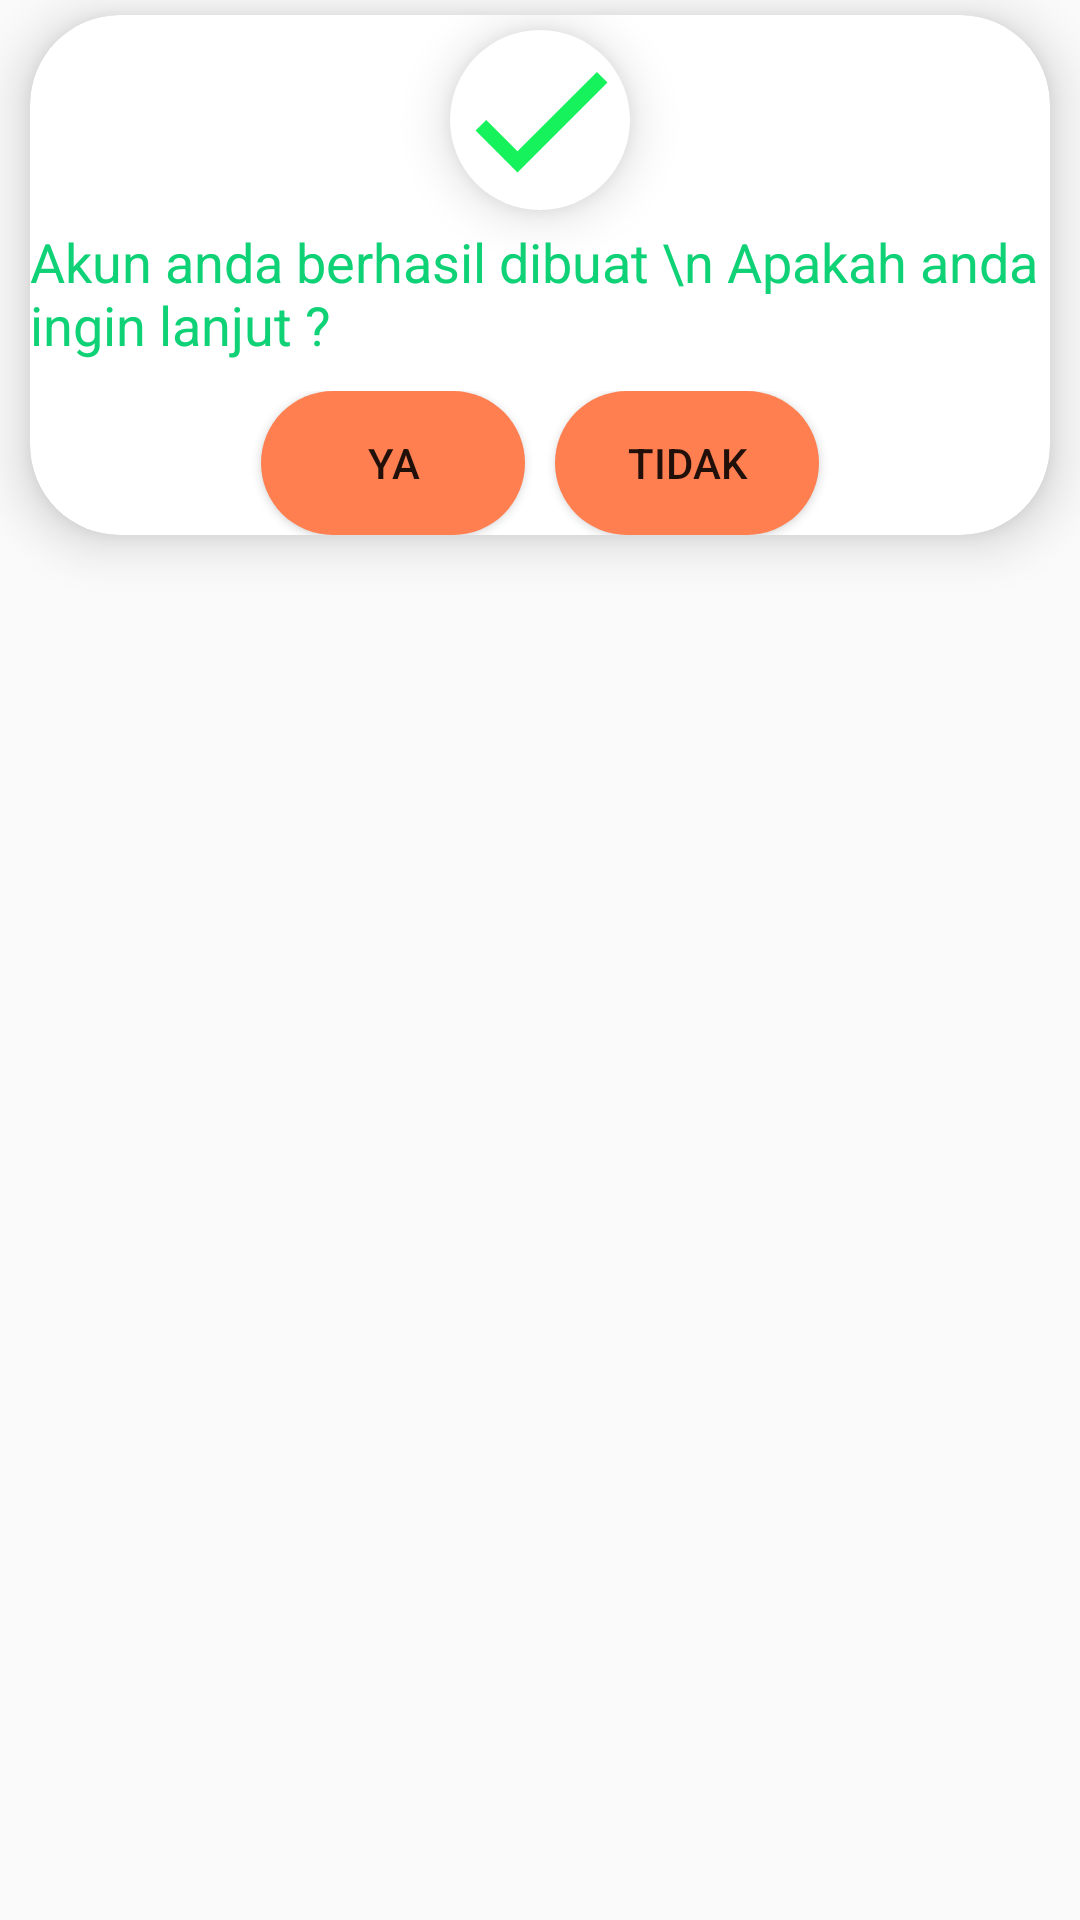

Layout XML and referenced resources for this Android screen:
<!-- AndroidManifest.xml: application theme AppTheme -->
<!-- res/layout/succesfull.xml -->
<?xml version="1.0" encoding="utf-8"?>
<LinearLayout xmlns:android="http://schemas.android.com/apk/res/android"
    xmlns:tools="http://schemas.android.com/tools"
    android:layout_width="match_parent"
    android:layout_height="match_parent"
    android:id="@+id/layout_succes"
    xmlns:app="http://schemas.android.com/apk/res-auto"
    android:orientation="vertical">


    <androidx.cardview.widget.CardView
        android:layout_marginLeft="10dp"
        android:layout_marginRight="10dp"
        android:layout_marginTop="5dp"
        app:cardElevation="10dp"
        app:cardCornerRadius="30dp"
        android:layout_width="match_parent"
        android:layout_height="wrap_content">

        <LinearLayout
            android:elevation="10dp"
            android:orientation="vertical"
            android:layout_width="match_parent"
            android:layout_height="wrap_content">

            <ImageView
                android:id="@+id/betul"
                android:layout_marginTop="5dp"
                android:scaleType="centerCrop"
                android:background="@drawable/background_succesfull"
                android:elevation="10dp"
                android:layout_gravity="center_horizontal"
                android:src="@drawable/ic_check_black_24dp"
                android:layout_width="60dp"
                android:layout_height="60dp"
                android:contentDescription="@string/gambar_back" />


            <com.google.android.material.textview.MaterialTextView
                android:id="@+id/texkSukses"
                android:layout_width="wrap_content"
                android:textSize="18sp"
                android:textColor="@color/colorTeksReset"
                android:text="Akun anda berhasil dibuat \n Apakah anda ingin lanjut ?"
                android:layout_marginTop="5dp"
                android:layout_gravity="center_horizontal"
                android:layout_height="wrap_content" />

            <LinearLayout
                android:gravity="center_horizontal"
                android:layout_marginTop="10dp"
                android:orientation="horizontal"
                android:layout_width="match_parent"
                android:layout_height="wrap_content">

                <Button
                    android:id="@+id/tombol_ya"
                    android:layout_marginEnd="10dp"
                    android:layout_width="wrap_content"
                    android:layout_height="wrap_content"
                    android:text="Ya"
                    android:background="@drawable/button_reset_with_email"
                    tools:ignore="ButtonStyle" />

                <Button
                    android:id="@+id/tombol_tidak"
                    android:layout_width="wrap_content"
                    android:layout_height="wrap_content"
                    android:text="Tidak"
                    android:layout_gravity="center_horizontal"
                    android:background="@drawable/button_reset_with_email"
                    tools:ignore="ButtonStyle" />


            </LinearLayout>


        </LinearLayout>


    </androidx.cardview.widget.CardView>
</LinearLayout>
<!-- resources referenced by this layout -->
<resources>
  <color name="colorTeksReset">#0FD176</color>
  <!-- drawable background_succesfull (drawable) -->
  <?xml version="1.0" encoding="utf-8"?>
  <shape xmlns:android="http://schemas.android.com/apk/res/android"
      android:shape="rectangle">
  
      <corners android:radius="200dp" />
      <solid android:color="@color/white" />
  </shape>
  <!-- drawable button_reset_with_email (drawable) -->
  <?xml version="1.0" encoding="utf-8"?>
  <shape xmlns:android="http://schemas.android.com/apk/res/android"
      android:shape="rectangle">
      <solid android:color="@color/colorTeks" />
      <corners android:radius="90dp" />
  
  </shape>
  <!-- drawable ic_check_black_24dp (drawable) -->
  <vector android:height="18dp" android:tint="#16F25B"
      android:viewportHeight="24.0" android:viewportWidth="24.0"
      android:width="18dp" xmlns:android="http://schemas.android.com/apk/res/android">
      <path android:fillColor="#FF000000" android:pathData="M9,16.17L4.83,12l-1.42,1.41L9,19 21,7l-1.41,-1.41z"/>
  </vector>
  <string name="gambar_back">gambar_back</string>
  <style name="AppTheme" parent="Theme.AppCompat.Light.NoActionBar">
          
          <item name="colorPrimary">@color/colorPrimary</item>
          <item name="colorPrimaryDark">@color/colorPrimaryDark</item>
          <item name="colorAccent">@color/colorAccent</item>
      </style>
  <color name="colorTeks">#FF7F50</color>
  <color name="colorPrimary">#CE0000</color>
  <color name="colorPrimaryDark">#CE0000</color>
  <color name="colorAccent">#ffffff</color>
  <!-- not gathered from this repository: default colours our renderer supplied (Android Studio template values) -->
  <color name="white">#FFFFFFFF</color>
</resources>
